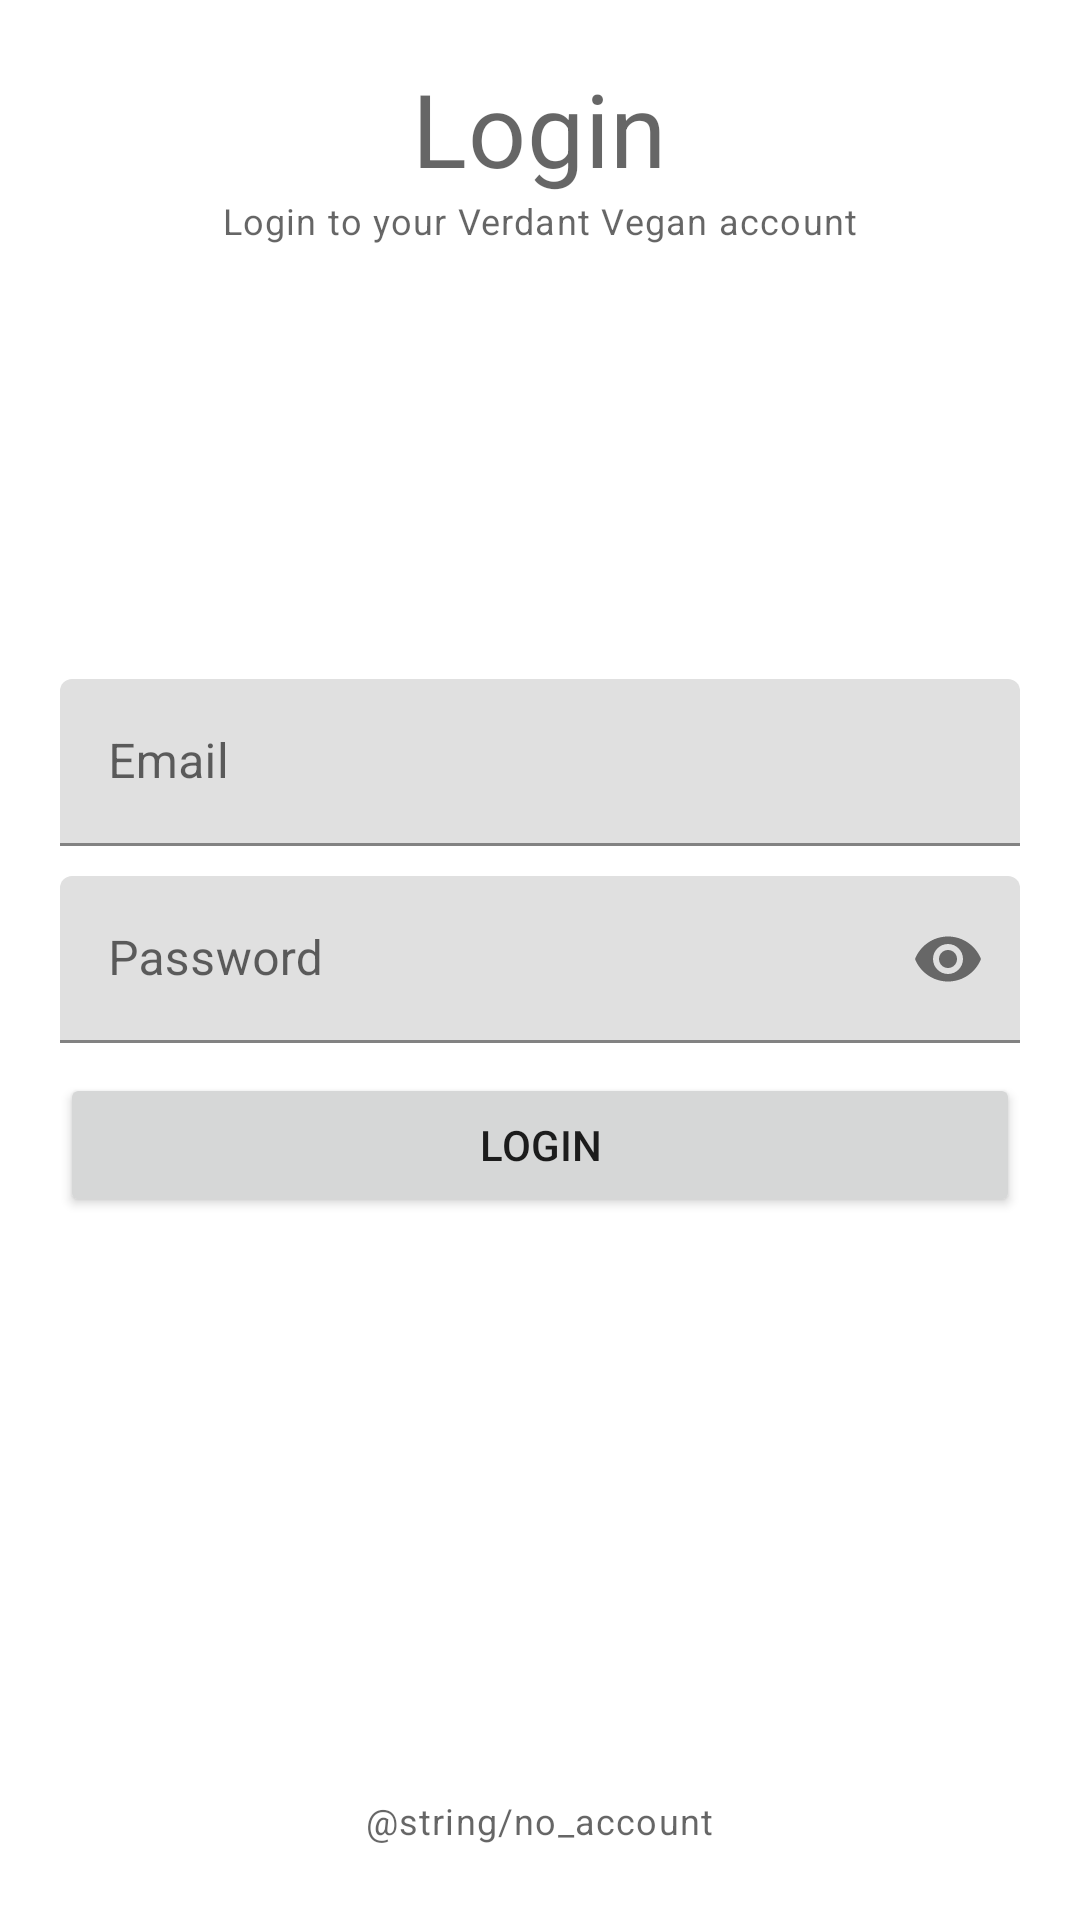

The Android layout XML behind this screen, and the referenced resources:
<!-- AndroidManifest.xml: application theme Theme.Sqlitefirebasekotlin -->
<!-- res/layout/activity_login.xml -->
<?xml version="1.0" encoding="utf-8"?>
<RelativeLayout xmlns:android="http://schemas.android.com/apk/res/android"
    xmlns:app="http://schemas.android.com/apk/res-auto"
    xmlns:tools="http://schemas.android.com/tools"
    android:layout_width="match_parent"
    android:layout_height="match_parent"
    android:padding="20dp"
    tools:context=".LoginActivity">

  <TextView
      android:id="@+id/titleLabelTv"
      android:layout_width="wrap_content"
      android:layout_height="wrap_content"
      android:layout_centerHorizontal="true"
      android:text="Login"
      style="@style/TextAppearance.MaterialComponents.Headline4"/>

  <TextView
      android:layout_width="wrap_content"
      android:layout_height="wrap_content"
      android:layout_centerHorizontal="true"
      android:text="Login to your Verdant Vegan account"
      android:layout_below="@id/titleLabelTv"
      style="@style/TextAppearance.MaterialComponents.Caption"/>

  
  <com.google.android.material.textfield.TextInputLayout
      android:id="@+id/emailTil"
      android:layout_above="@id/passwordTil"
      android:layout_marginBottom="10dp"
      android:layout_width="match_parent"
      android:layout_height="wrap_content">

    <EditText
        android:id="@+id/emailEt"
        android:layout_width="match_parent"
        android:layout_height="wrap_content"
        android:hint="Email"
        android:inputType="textEmailAddress"/>

  </com.google.android.material.textfield.TextInputLayout>

  
  <com.google.android.material.textfield.TextInputLayout
      android:id="@+id/passwordTil"
      app:passwordToggleEnabled="true"
      android:layout_width="match_parent"
      android:layout_height="wrap_content"
      android:layout_centerInParent="true">

    <EditText
        android:id="@+id/passwordEt"
        android:layout_width="match_parent"
        android:layout_height="wrap_content"
        android:inputType="textPassword"
        android:hint="Password"/>

  </com.google.android.material.textfield.TextInputLayout>

  
  <Button
      android:id="@+id/loginBtn"
      android:layout_width="match_parent"
      android:layout_height="wrap_content"
      android:text="Login"
      android:layout_below="@id/passwordTil"
      android:layout_marginTop="10dp"/>


  
  <TextView
      android:id="@+id/noAccountTv"
      android:layout_width="wrap_content"
      android:layout_height="wrap_content"
      android:text="@string/no_account"
      android:layout_alignParentBottom="true"
      android:padding="5dp"
      android:layout_centerHorizontal="true"
      style="@style/TextAppearance.MaterialComponents.Caption"/>


</RelativeLayout>
<!-- resources referenced by this layout -->
<resources>
  <style name="Theme.Sqlitefirebasekotlin" parent="Theme.MaterialComponents.DayNight.DarkActionBar">
          
          <item name="colorPrimary">@color/purple_500</item>
          <item name="colorPrimaryVariant">@color/purple_700</item>
          <item name="colorOnPrimary">@color/white</item>
          
          <item name="colorSecondary">@color/teal_200</item>
          <item name="colorSecondaryVariant">@color/teal_700</item>
          <item name="colorOnSecondary">@color/black</item>
          
          <item name="android:statusBarColor">?attr/colorPrimaryVariant</item>
          
      </style>
  <!-- not gathered from this repository: default colours our renderer supplied (Android Studio template values) -->
  <color name="purple_500">#FF6200EE</color>
  <color name="purple_700">#FF3700B3</color>
  <color name="teal_200">#FF03DAC5</color>
  <color name="teal_700">#FF018786</color>
  <color name="black">#FF000000</color>
  <color name="white">#FFFFFFFF</color>
</resources>
